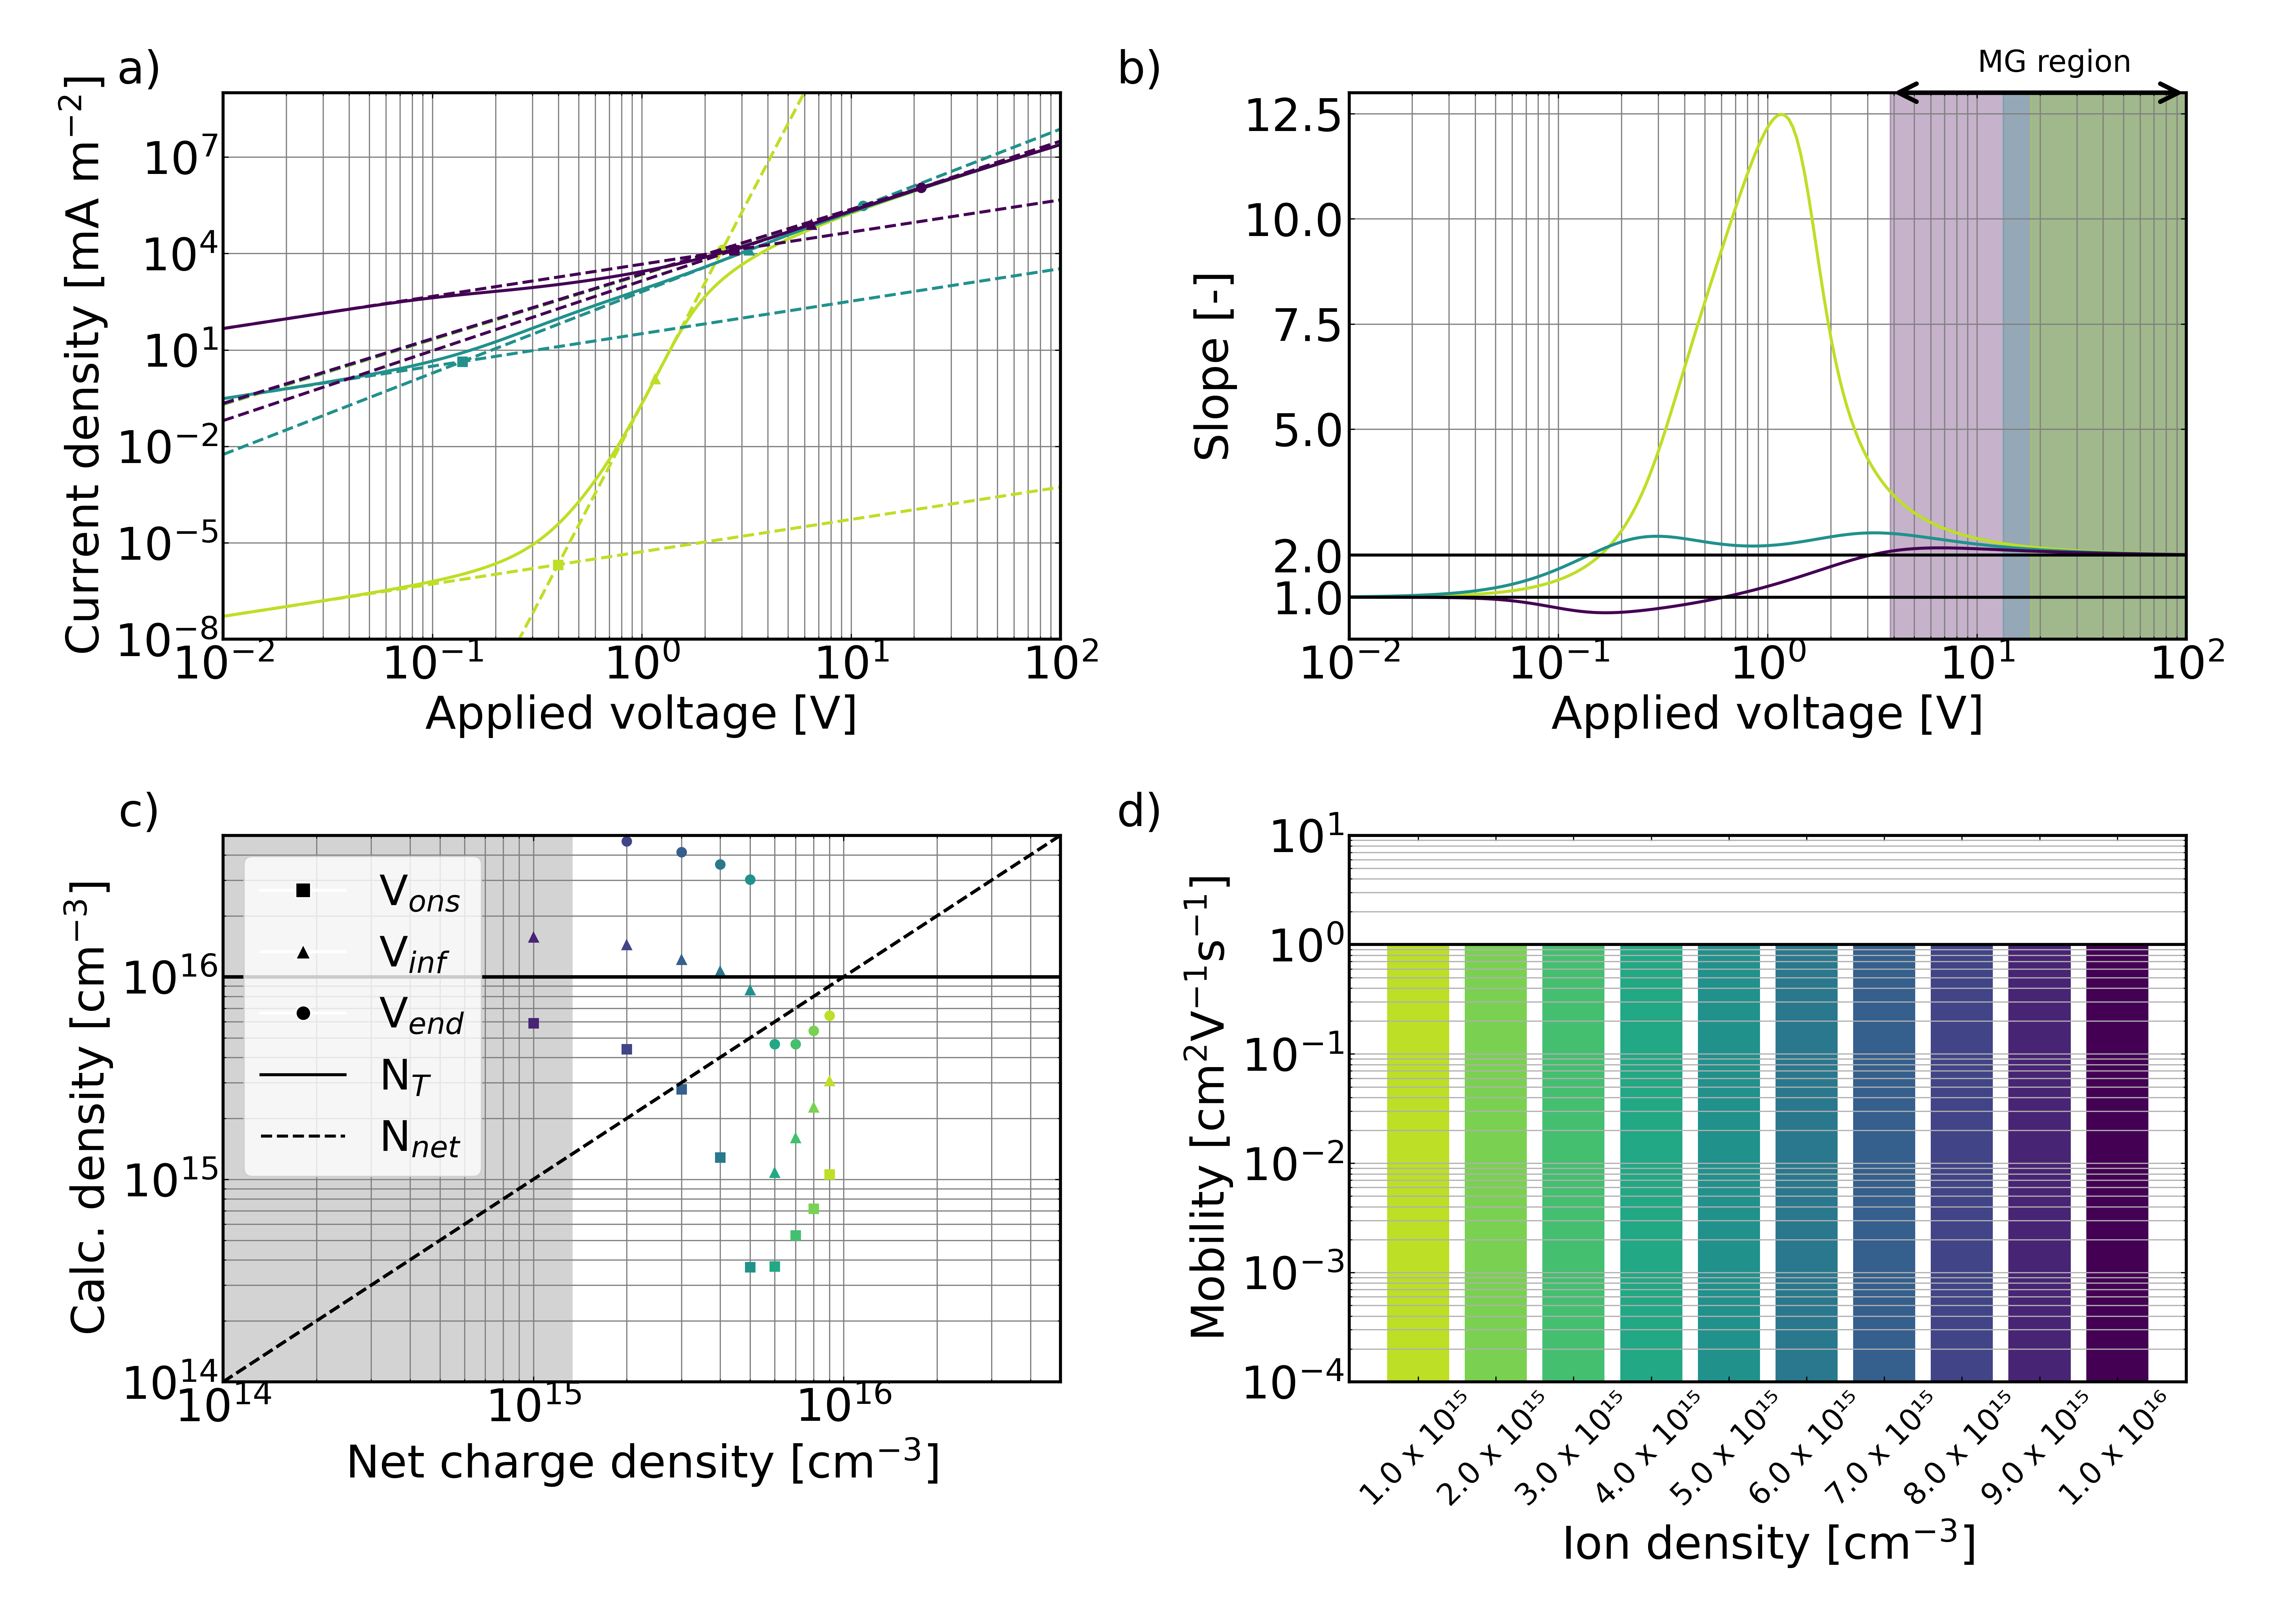

Values plotted in this chart, from the file beside it:
ID, ions_bulk
a45a0883-75bd-47b7-a872-31dbc681c031, 1e+21
6dbfafd0-cb80-40b3-898f-348ba7cfb873, 2e+21
11e0f13c-97db-4075-8d04-d5977f00597a, 3e+21
ff542430-3ab8-4565-a7a3-affb667385b1, 4e+21
00288295-c9a8-4750-957f-0103f97f8cc8, 5e+21
0398a7ab-79de-45c9-a505-4e2f40d6a096, 6e+21
0b4c3709-d034-40a9-a3a3-0c1f4c20f0e2, 7e+21
b7858993-3235-47c3-aeab-5f16044d2672, 8e+21
89647890-5a92-4d6e-8429-e38675361d51, 9e+21
5c64330d-ced7-4779-bca7-a279059591d1, 1e+22
